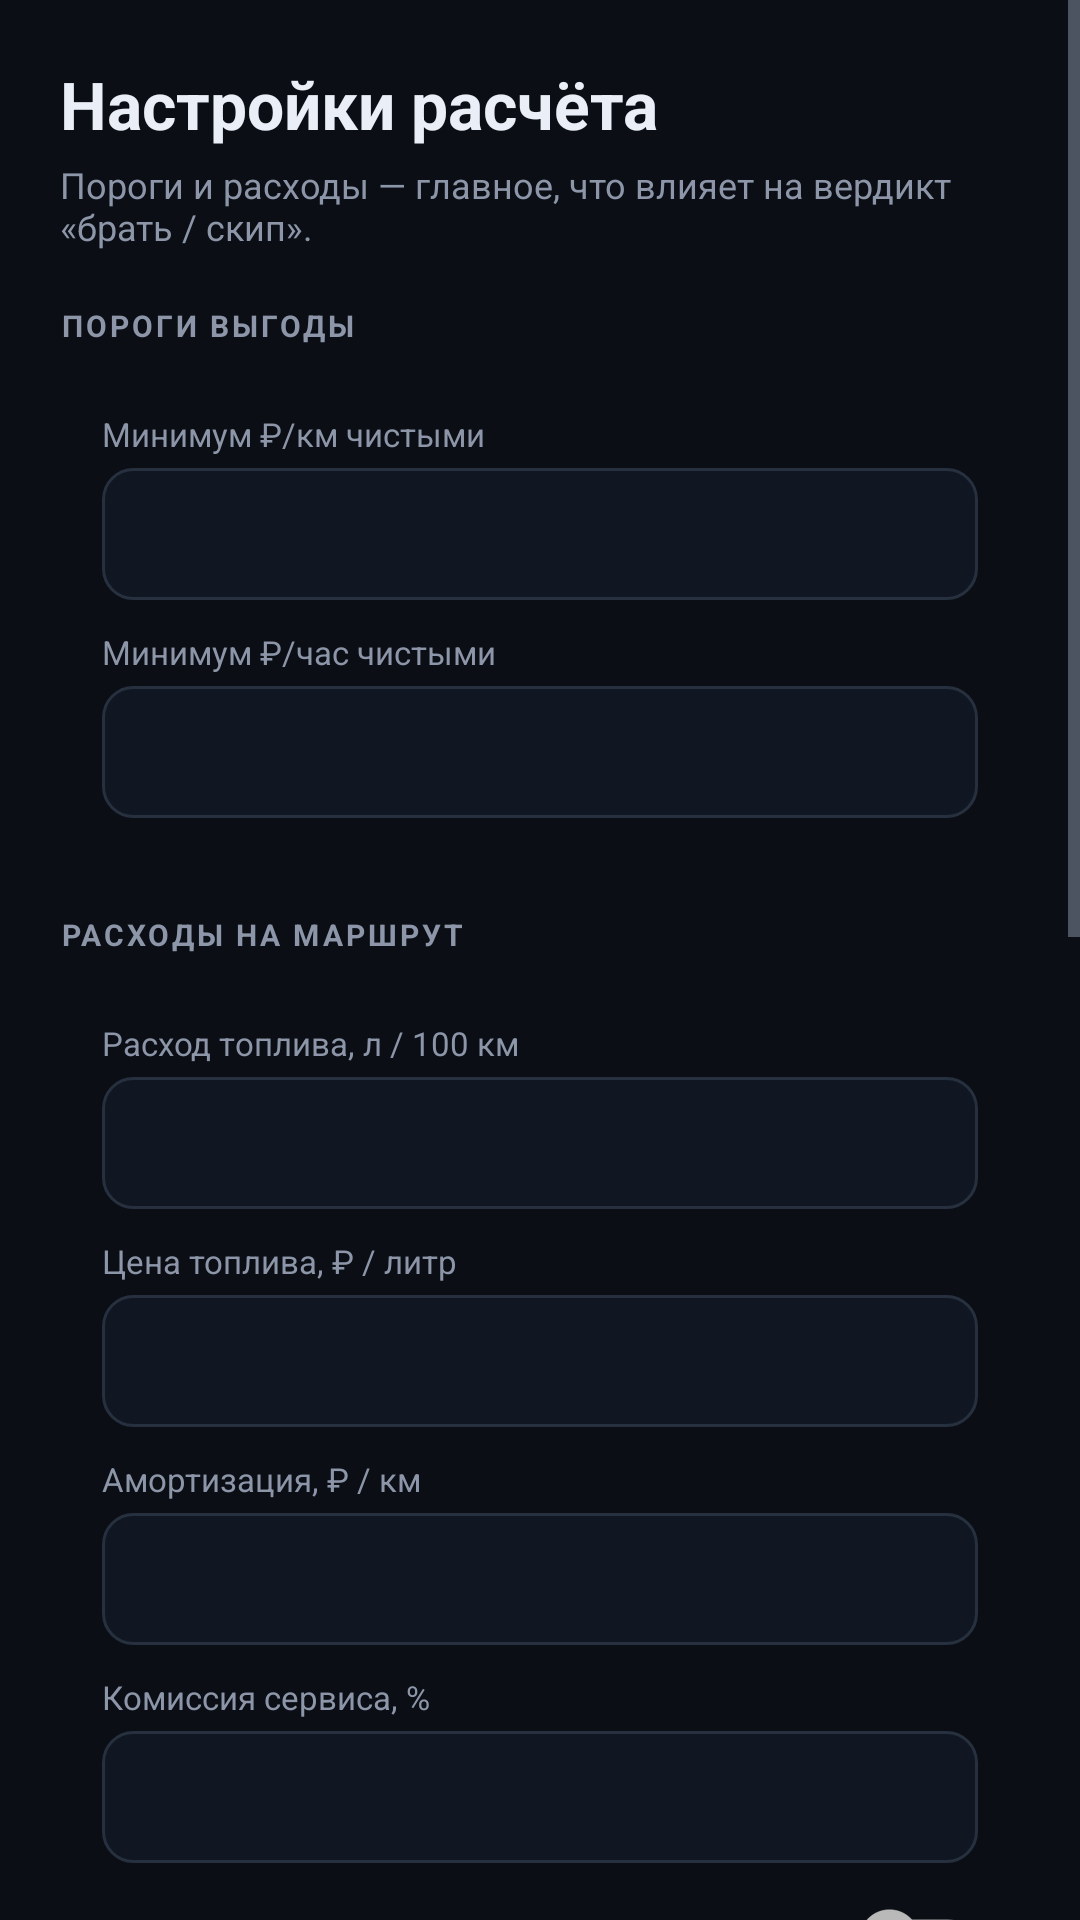

Android layout source for this screen:
<!-- AndroidManifest.xml: application theme Theme.CourierRadar -->
<!-- res/layout/activity_settings.xml -->
<?xml version="1.0" encoding="utf-8"?>
<ScrollView xmlns:android="http://schemas.android.com/apk/res/android"
    android:layout_width="match_parent"
    android:layout_height="match_parent"
    android:background="@color/bg"
    android:fillViewport="true">

    <LinearLayout
        android:layout_width="match_parent"
        android:layout_height="wrap_content"
        android:orientation="vertical"
        android:padding="20dp">

        <TextView
            android:layout_width="wrap_content"
            android:layout_height="wrap_content"
            android:text="Настройки расчёта"
            android:textColor="@color/text"
            android:textSize="22sp"
            android:textStyle="bold" />

        <TextView
            android:layout_width="match_parent"
            android:layout_height="wrap_content"
            android:layout_marginTop="4dp"
            android:text="Пороги и расходы — главное, что влияет на вердикт «брать / скип»."
            android:textColor="@color/muted"
            android:textSize="12sp" />

        <TextView
            style="@style/SectionTitle"
            android:text="ПОРОГИ ВЫГОДЫ" />

        <LinearLayout style="@style/CardBox">

            <TextView
                style="@style/FieldLabel"
                android:text="Минимум ₽/км чистыми" />

            <EditText
                android:id="@+id/inputMinPerKm"
                style="@style/NumField" />

            <TextView
                style="@style/FieldLabel"
                android:layout_marginTop="10dp"
                android:text="Минимум ₽/час чистыми" />

            <EditText
                android:id="@+id/inputMinPerHour"
                style="@style/NumField" />
        </LinearLayout>

        <TextView
            style="@style/SectionTitle"
            android:text="РАСХОДЫ НА МАРШРУТ" />

        <LinearLayout style="@style/CardBox">

            <TextView
                style="@style/FieldLabel"
                android:text="Расход топлива, л / 100 км" />

            <EditText
                android:id="@+id/inputFuel"
                style="@style/NumField" />

            <TextView
                style="@style/FieldLabel"
                android:layout_marginTop="10dp"
                android:text="Цена топлива, ₽ / литр" />

            <EditText
                android:id="@+id/inputFuelPrice"
                style="@style/NumField" />

            <TextView
                style="@style/FieldLabel"
                android:layout_marginTop="10dp"
                android:text="Амортизация, ₽ / км" />

            <EditText
                android:id="@+id/inputWear"
                style="@style/NumField" />

            <TextView
                style="@style/FieldLabel"
                android:layout_marginTop="10dp"
                android:text="Комиссия сервиса, %" />

            <EditText
                android:id="@+id/inputCommission"
                style="@style/NumField" />

            <LinearLayout
                android:layout_width="match_parent"
                android:layout_height="wrap_content"
                android:layout_marginTop="12dp"
                android:gravity="center_vertical"
                android:orientation="horizontal">

                <TextView
                    android:layout_width="0dp"
                    android:layout_height="wrap_content"
                    android:layout_weight="1"
                    android:text="Считать обратный путь (×2 км)"
                    android:textColor="@color/text"
                    android:textSize="13sp" />

                <androidx.appcompat.widget.SwitchCompat
                    android:id="@+id/switchReturn"
                    android:layout_width="wrap_content"
                    android:layout_height="wrap_content" />
            </LinearLayout>
        </LinearLayout>

        <TextView
            style="@style/SectionTitle"
            android:text="ПОВЕДЕНИЕ ВИДЖЕТА" />

        <LinearLayout style="@style/CardBox">

            <LinearLayout
                android:layout_width="match_parent"
                android:layout_height="wrap_content"
                android:gravity="center_vertical"
                android:orientation="horizontal">

                <TextView
                    android:layout_width="0dp"
                    android:layout_height="wrap_content"
                    android:layout_weight="1"
                    android:text="Вибрировать на невыгодный заказ"
                    android:textColor="@color/text"
                    android:textSize="13sp" />

                <androidx.appcompat.widget.SwitchCompat
                    android:id="@+id/switchVibrate"
                    android:layout_width="wrap_content"
                    android:layout_height="wrap_content" />
            </LinearLayout>

            <LinearLayout
                android:layout_width="match_parent"
                android:layout_height="wrap_content"
                android:layout_marginTop="12dp"
                android:gravity="center_vertical"
                android:orientation="horizontal">

                <LinearLayout
                    android:layout_width="0dp"
                    android:layout_height="wrap_content"
                    android:layout_weight="1"
                    android:orientation="vertical">

                    <TextView
                        android:layout_width="wrap_content"
                        android:layout_height="wrap_content"
                        android:text="Показывать виджет всегда"
                        android:textColor="@color/text"
                        android:textSize="13sp" />

                    <TextView
                        android:layout_width="wrap_content"
                        android:layout_height="wrap_content"
                        android:text="не зависит от имени пакета — включи, если виджет не появляется"
                        android:textColor="@color/muted"
                        android:textSize="10sp" />
                </LinearLayout>

                <androidx.appcompat.widget.SwitchCompat
                    android:id="@+id/switchAlways"
                    android:layout_width="wrap_content"
                    android:layout_height="wrap_content" />
            </LinearLayout>

            <LinearLayout
                android:layout_width="match_parent"
                android:layout_height="wrap_content"
                android:layout_marginTop="12dp"
                android:gravity="center_vertical"
                android:orientation="horizontal">

                <LinearLayout
                    android:layout_width="0dp"
                    android:layout_height="wrap_content"
                    android:layout_weight="1"
                    android:orientation="vertical">

                    <TextView
                        android:layout_width="wrap_content"
                        android:layout_height="wrap_content"
                        android:text="Любое приложение Яндекса"
                        android:textColor="@color/text"
                        android:textSize="13sp" />

                    <TextView
                        android:layout_width="wrap_content"
                        android:layout_height="wrap_content"
                        android:text="виджет появляется над всеми пакетами ru.yandex.* и com.yandex.*"
                        android:textColor="@color/muted"
                        android:textSize="10sp" />
                </LinearLayout>

                <androidx.appcompat.widget.SwitchCompat
                    android:id="@+id/switchYandex"
                    android:layout_width="wrap_content"
                    android:layout_height="wrap_content" />
            </LinearLayout>

            <TextView
                style="@style/FieldLabel"
                android:layout_marginTop="14dp"
                android:text="Приложения, над которыми показывать виджет (пакеты через запятую)" />

            <TextView
                android:id="@+id/btnFindApps"
                android:layout_width="match_parent"
                android:layout_height="42dp"
                android:layout_marginTop="8dp"
                android:background="@drawable/btn_bg"
                android:gravity="center"
                android:text="Найти приложения Яндекса на телефоне"
                android:textColor="@color/accent"
                android:textSize="12sp" />

            <EditText
                android:id="@+id/inputPackages"
                android:layout_width="match_parent"
                android:layout_height="72dp"
                android:layout_marginTop="6dp"
                android:background="@drawable/input_bg"
                android:gravity="top|start"
                android:inputType="textMultiLine"
                android:padding="10dp"
                android:textColor="@color/text"
                android:textSize="12sp" />
        </LinearLayout>

        <TextView
            android:id="@+id/btnSave"
            android:layout_width="match_parent"
            android:layout_height="48dp"
            android:layout_marginTop="18dp"
            android:background="@drawable/btn_primary_bg"
            android:gravity="center"
            android:text="Сохранить"
            android:textColor="@color/text"
            android:textSize="14sp"
            android:textStyle="bold" />

        <TextView
            android:id="@+id/btnReset"
            android:layout_width="match_parent"
            android:layout_height="48dp"
            android:layout_marginTop="10dp"
            android:background="@drawable/btn_bg"
            android:gravity="center"
            android:text="Сбросить статистику"
            android:textColor="@color/muted"
            android:textSize="13sp" />

        <TextView
            android:layout_width="match_parent"
            android:layout_height="wrap_content"
            android:layout_marginTop="20dp"
            android:layout_marginBottom="20dp"
            android:lineSpacingExtra="3dp"
            android:text="КурьерРадар не подключён к API сервиса и не меняет сумму заказа. Он читает то, что видно на экране карточки, вычитает твои расходы и показывает реальный заработок. Если карточка свёрстана нестандартно — сумма не определится, посчитай вручную в калькуляторе."
            android:textColor="@color/muted"
            android:textSize="11sp" />
    </LinearLayout>
</ScrollView>
<!-- resources referenced by this layout -->
<resources>
  <color name="accent">#5AA9FF</color>
  <color name="bg">#0B0E14</color>
  <color name="muted">#8C96A8</color>
  <color name="text">#E9EEF7</color>
  <!-- drawable btn_bg (drawable) -->
  <?xml version="1.0" encoding="utf-8"?>
  <shape xmlns:android="http://schemas.android.com/apk/res/android"
      android:shape="rectangle">
      <solid android:color="#1E2634" />
      <corners android:radius="10dp" />
  </shape>
  <!-- drawable btn_primary_bg (drawable) -->
  <?xml version="1.0" encoding="utf-8"?>
  <shape xmlns:android="http://schemas.android.com/apk/res/android"
      android:shape="rectangle">
      <solid android:color="#24405F" />
      <corners android:radius="10dp" />
      <stroke
          android:width="1dp"
          android:color="#3B6FA8" />
  </shape>
  <!-- drawable input_bg (drawable) -->
  <?xml version="1.0" encoding="utf-8"?>
  <shape xmlns:android="http://schemas.android.com/apk/res/android"
      android:shape="rectangle">
      <solid android:color="#111722" />
      <corners android:radius="10dp" />
      <stroke
          android:width="1dp"
          android:color="@color/stroke" />
  </shape>
  <style name="CardBox">
          <item name="android:layout_width">match_parent</item>
          <item name="android:layout_height">wrap_content</item>
          <item name="android:background">@drawable/card_bg</item>
          <item name="android:orientation">vertical</item>
          <item name="android:padding">14dp</item>
      </style>
  <style name="FieldLabel">
          <item name="android:layout_width">match_parent</item>
          <item name="android:layout_height">wrap_content</item>
          <item name="android:textColor">@color/muted</item>
          <item name="android:textSize">11sp</item>
      </style>
  <style name="NumField">
          <item name="android:layout_width">match_parent</item>
          <item name="android:layout_height">44dp</item>
          <item name="android:layout_marginTop">4dp</item>
          <item name="android:background">@drawable/input_bg</item>
          <item name="android:inputType">numberDecimal</item>
          <item name="android:paddingStart">10dp</item>
          <item name="android:paddingEnd">10dp</item>
          <item name="android:textColor">@color/text</item>
          <item name="android:textSize">14sp</item>
      </style>
  <style name="SectionTitle">
          <item name="android:layout_width">wrap_content</item>
          <item name="android:layout_height">wrap_content</item>
          <item name="android:layout_marginTop">18dp</item>
          <item name="android:layout_marginBottom">8dp</item>
          <item name="android:textColor">@color/muted</item>
          <item name="android:textSize">10sp</item>
          <item name="android:textStyle">bold</item>
          <item name="android:letterSpacing">0.1</item>
      </style>
  <style name="Theme.CourierRadar" parent="Theme.AppCompat.NoActionBar">
          <item name="colorPrimary">@color/accent</item>
          <item name="colorPrimaryDark">@color/bg</item>
          <item name="colorAccent">@color/accent</item>
          <item name="android:windowBackground">@color/bg</item>
          <item name="android:statusBarColor">@color/bg</item>
          <item name="android:navigationBarColor">@color/bg</item>
          <item name="android:textColorPrimary">@color/text</item>
          <item name="android:textColorSecondary">@color/muted</item>
      </style>
  <color name="stroke">#26303F</color>
</resources>
